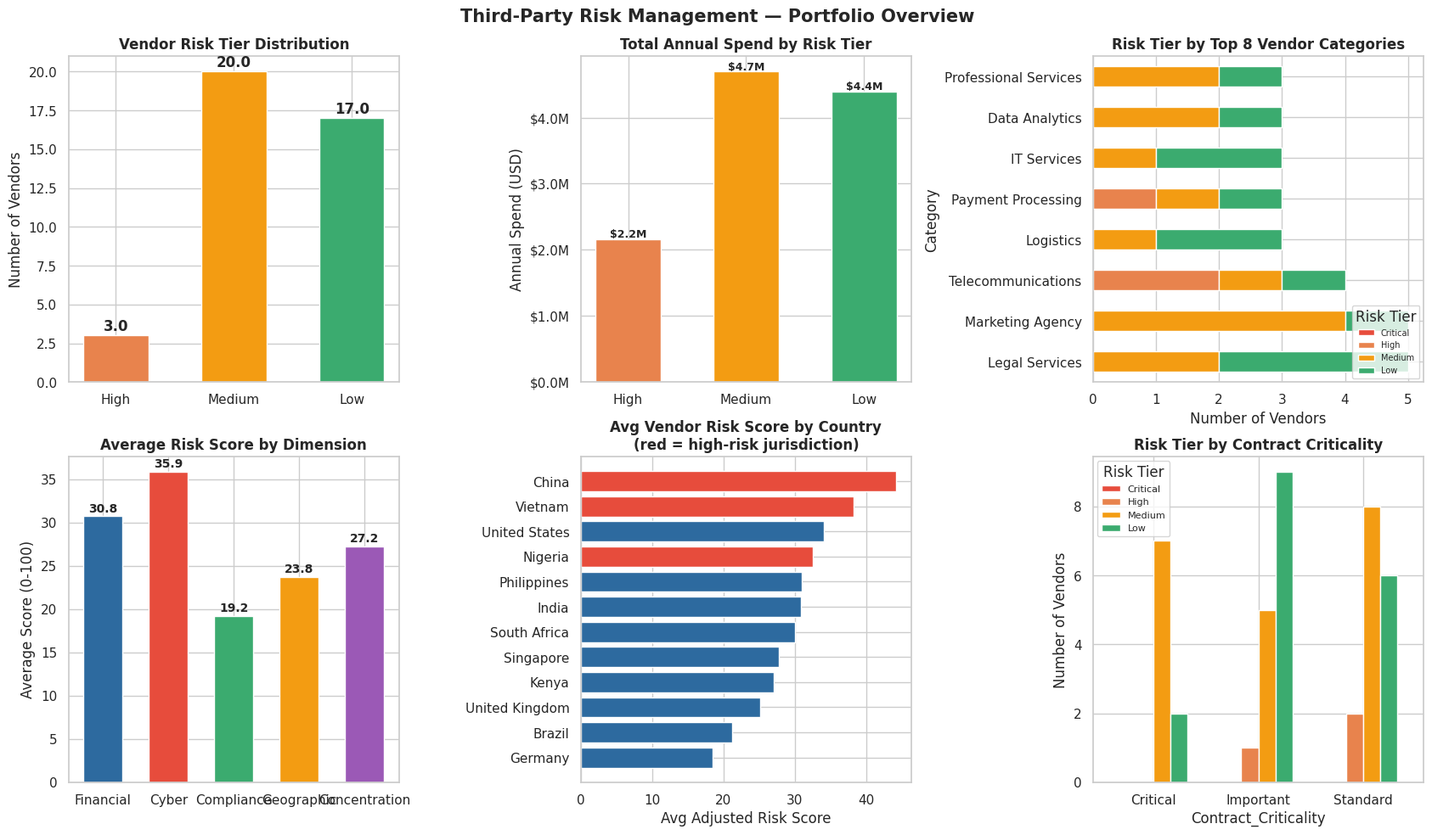
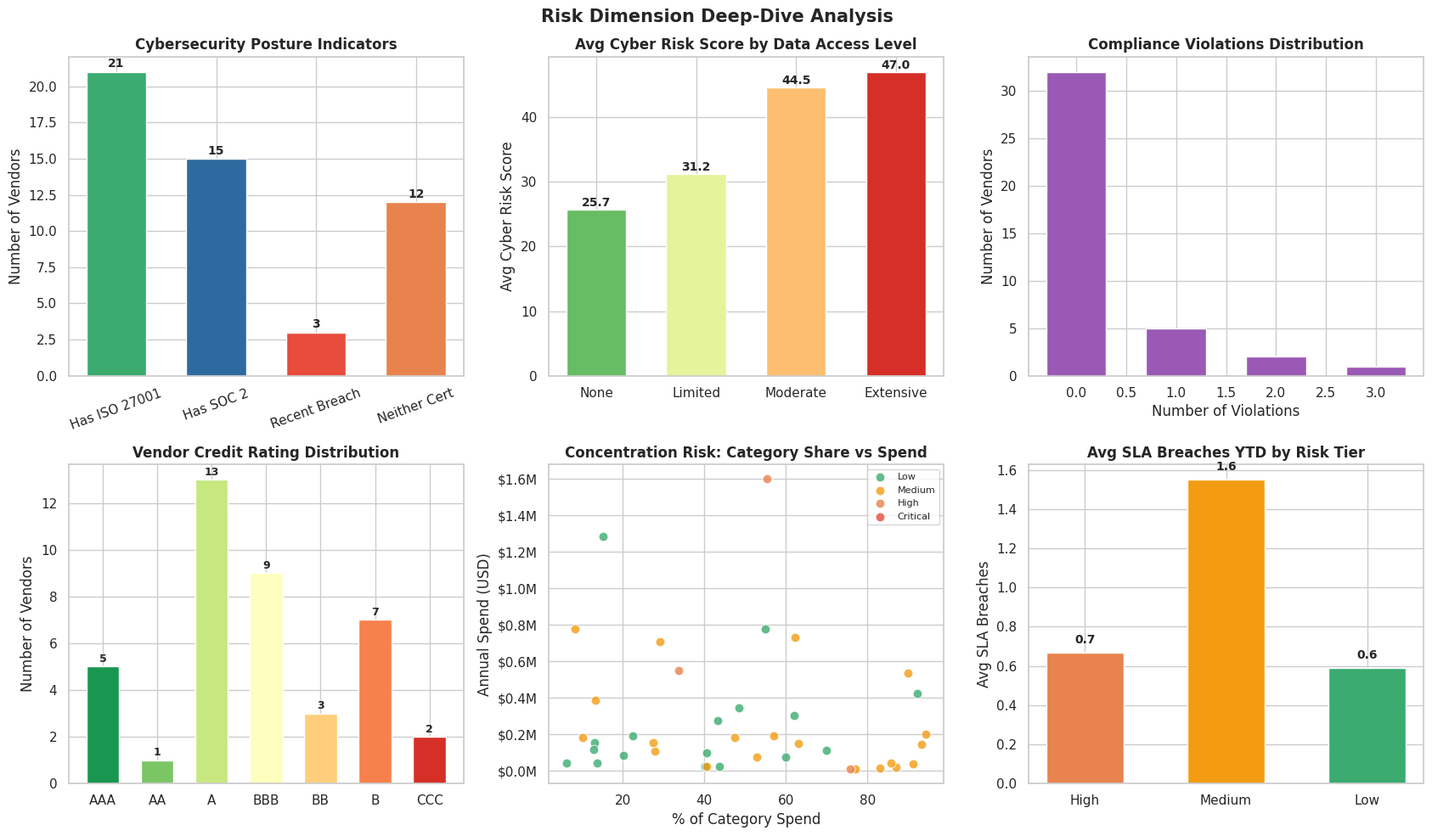

These figures' Python source, in order:
import pandas as pd
import numpy as np
import matplotlib.pyplot as plt
import matplotlib.ticker as mticker
import matplotlib.patches as mpatches
import seaborn as sns
from datetime import datetime, timedelta
import warnings
warnings.filterwarnings('ignore')

plt.rcParams['figure.dpi'] = 130
plt.rcParams['font.family'] = 'DejaVu Sans'
sns.set_theme(style='whitegrid')

RISK_COLORS = {'Low':'#3BAB6F','Medium':'#F39C12','High':'#E8834D','Critical':'#E74C3C'}
PALETTE = ['#2D6A9F','#E74C3C','#3BAB6F','#F39C12','#9B59B6','#1ABC9C','#E8834D','#34495E']

np.random.seed(42)

vendor_categories = ['IT Services','Cloud Infrastructure','Payment Processing','Logistics',
                     'Professional Services','Facilities Management','Marketing Agency',
                     'HR Services','Manufacturing Supplier','Telecommunications',
                     'Data Analytics','Legal Services','Office Supplies','Catering',
                     'Security Services']

countries = ['Kenya','United States','United Kingdom','India','Germany','Singapore',
             'South Africa','Nigeria','China','Russia','Brazil','UAE','Philippines',
             'Vietnam','Mexico']

HIGH_RISK_COUNTRIES = {'Russia','Nigeria','China','Vietnam'}

vendor_names = [
    'Apex Cloud Solutions','Meridian IT Services','Coastal Logistics Partners',
    'Sterling Payment Systems','Quantum Data Analytics','Highland Security Group',
    'Pinnacle Facilities Mgmt','Cascade HR Solutions','Northbridge Legal Associates',
    'Vertex Manufacturing Co','Crestview Marketing','Summit Telecom Services',
    'Riverside Catering Group','Oakwood Office Supplies','Falcon Cyber Defense',
    'Bluewave Cloud Hosting','Ironwood Consulting','Silverline Payments Ltd',
    'Eastgate Logistics','Western Star IT Group','Goldcoast Data Services',
    'Brightpath HR Outsourcing','Stonebridge Legal Partners','Redwood Manufacturing',
    'Skyline Marketing Agency','Centurion Security Solutions','Atlas Telecom Group',
    'Harbor Catering Services','Maple Office Solutions','Zenith Cyber Solutions',
    'Polaris Cloud Systems','Frontier IT Consulting','Delta Logistics Network',
    'Omega Payment Gateway','Nova Analytics Group','Titan Facilities Services',
    'Aurora HR Partners','Meridian Legal Group','Phoenix Manufacturing Ltd',
    'Pacific Marketing Solutions'
]

rows = []
for i, name in enumerate(vendor_names):
    category = np.random.choice(vendor_categories)
    country  = np.random.choice(countries, p=[0.30,0.12,0.08,0.08,0.06,0.05,
                                                0.05,0.05,0.05,0.04,0.04,0.03,
                                                0.02,0.02,0.01])
    annual_spend = round(np.random.lognormal(mean=11.5, sigma=1.3), -3)
    annual_spend = min(annual_spend, 4500000)

    # Financial stability indicators
    credit_rating   = np.random.choice(['AAA','AA','A','BBB','BB','B','CCC'],
                                       p=[0.05,0.10,0.20,0.25,0.20,0.15,0.05])
    years_in_business = np.random.randint(1, 35)
    financial_distress = np.random.choice([True, False], p=[0.12, 0.88])

    # Cybersecurity posture
    has_iso27001     = np.random.choice([True, False], p=[0.45, 0.55])
    has_soc2         = np.random.choice([True, False], p=[0.35, 0.65])
    recent_breach    = np.random.choice([True, False], p=[0.10, 0.90])
    data_access_level= np.random.choice(['None','Limited','Moderate','Extensive'],
                                        p=[0.20,0.30,0.30,0.20])

    # Regulatory compliance
    compliance_violations = np.random.poisson(0.4)
    has_required_licenses  = np.random.choice([True, False], p=[0.85, 0.15])
    gdpr_relevant          = np.random.choice([True, False], p=[0.40, 0.60])

    # Concentration risk
    is_sole_source   = np.random.choice([True, False], p=[0.20, 0.80])
    pct_of_category_spend = round(np.random.uniform(5, 95), 1)

    # Operational
    contract_critical = np.random.choice(['Critical','Important','Standard'],
                                         p=[0.20, 0.35, 0.45])
    sla_breaches_ytd   = np.random.poisson(1.2)

    rows.append({
        'Vendor_ID':            f'VND-{1000+i}',
        'Vendor_Name':          name,
        'Category':             category,
        'Country':              country,
        'Annual_Spend_USD':     annual_spend,
        'Credit_Rating':        credit_rating,
        'Years_In_Business':    years_in_business,
        'Financial_Distress':   financial_distress,
        'Has_ISO27001':         has_iso27001,
        'Has_SOC2':             has_soc2,
        'Recent_Breach':        recent_breach,
        'Data_Access_Level':    data_access_level,
        'Compliance_Violations':compliance_violations,
        'Has_Required_Licenses':has_required_licenses,
        'GDPR_Relevant':        gdpr_relevant,
        'Is_Sole_Source':       is_sole_source,
        'Pct_Category_Spend':   pct_of_category_spend,
        'Contract_Criticality': contract_critical,
        'SLA_Breaches_YTD':     sla_breaches_ytd,
        'Onboarded_Date':       datetime(2018,1,1) + timedelta(days=int(np.random.randint(0,2200))),
    })

df = pd.DataFrame(rows)
df['Is_High_Risk_Country'] = df['Country'].isin(HIGH_RISK_COUNTRIES)

print(f"Vendor Register: {len(df)} vendors")
print(f"Total annual spend: \${df['Annual_Spend_USD'].sum():,.0f}")
print(f"Categories: {df['Category'].nunique()}")
print(f"Countries: {df['Country'].nunique()}")
df[['Vendor_ID','Vendor_Name','Category','Country','Annual_Spend_USD',
   'Credit_Rating','Contract_Criticality']].head(8)


def score_financial(row):
    score = 0
    rating_risk = {'AAA':0,'AA':5,'A':10,'BBB':20,'BB':35,'B':50,'CCC':70}
    score += rating_risk.get(row['Credit_Rating'], 30)
    if row['Years_In_Business'] < 3:  score += 20
    elif row['Years_In_Business'] < 5: score += 10
    if row['Financial_Distress']:     score += 30
    return min(score, 100)

def score_cyber(row):
    score = 30  # baseline
    if row['Has_ISO27001']: score -= 15
    if row['Has_SOC2']:     score -= 10
    if row['Recent_Breach']: score += 45
    access_risk = {'None':0,'Limited':10,'Moderate':20,'Extensive':35}
    score += access_risk.get(row['Data_Access_Level'], 15)
    return max(min(score, 100), 0)

def score_compliance(row):
    score = row['Compliance_Violations'] * 20
    if not row['Has_Required_Licenses']: score += 40
    if row['GDPR_Relevant']:             score += 10
    return min(score, 100)

def score_geographic(row):
    return 65 if row['Is_High_Risk_Country'] else 15

def score_concentration(row):
    score = 0
    if row['Is_Sole_Source']: score += 40
    if row['Pct_Category_Spend'] > 70: score += 35
    elif row['Pct_Category_Spend'] > 50: score += 20
    elif row['Pct_Category_Spend'] > 30: score += 10
    return min(score, 100)

df['Score_Financial']     = df.apply(score_financial,     axis=1)
df['Score_Cyber']         = df.apply(score_cyber,         axis=1)
df['Score_Compliance']    = df.apply(score_compliance,    axis=1)
df['Score_Geographic']    = df.apply(score_geographic,    axis=1)
df['Score_Concentration'] = df.apply(score_concentration, axis=1)

# Weighted composite — weighted by contract criticality context
weights = {
    'Score_Financial':     0.25,
    'Score_Cyber':         0.30,
    'Score_Compliance':    0.20,
    'Score_Geographic':    0.10,
    'Score_Concentration': 0.15,
}
df['Composite_Risk_Score'] = sum(df[col]*w for col, w in weights.items()).round(1)

# Criticality multiplier — critical contracts amplify residual risk impact
crit_multiplier = {'Critical':1.15, 'Important':1.05, 'Standard':1.0}
df['Adjusted_Risk_Score'] = (df['Composite_Risk_Score'] *
                              df['Contract_Criticality'].map(crit_multiplier)).clip(0,100).round(1)

def assign_tier(score):
    if score >= 65: return 'Critical'
    elif score >= 45: return 'High'
    elif score >= 25: return 'Medium'
    else: return 'Low'

df['Risk_Tier'] = df['Adjusted_Risk_Score'].apply(assign_tier)

print("Risk Tier Distribution:")
print(df['Risk_Tier'].value_counts())
print()
print("Top 5 Highest Risk Vendors:")
print(df.nlargest(5,'Adjusted_Risk_Score')[
    ['Vendor_ID','Vendor_Name','Category','Risk_Tier','Adjusted_Risk_Score']].to_string(index=False))


fig, axes = plt.subplots(2, 3, figsize=(17, 10))
fig.suptitle('Third-Party Risk Management — Portfolio Overview', fontsize=15, fontweight='bold')

tier_order = ['Critical','High','Medium','Low']

# Risk tier distribution
ax = axes[0,0]
tc = df['Risk_Tier'].value_counts().reindex(tier_order)
bars = ax.bar(tier_order, tc.values, color=[RISK_COLORS[t] for t in tier_order],
              width=0.55, edgecolor='white')
ax.set_title('Vendor Risk Tier Distribution', fontweight='bold')
ax.set_ylabel('Number of Vendors')
for bar, val in zip(bars, tc.values):
    ax.text(bar.get_x()+bar.get_width()/2, bar.get_height()+0.3,
            str(val), ha='center', fontsize=12, fontweight='bold')

# Spend by risk tier
ax = axes[0,1]
spend_tier = df.groupby('Risk_Tier')['Annual_Spend_USD'].sum().reindex(tier_order)
bars = ax.bar(tier_order, spend_tier.values, color=[RISK_COLORS[t] for t in tier_order],
              width=0.55, edgecolor='white')
ax.set_title('Total Annual Spend by Risk Tier', fontweight='bold')
ax.set_ylabel('Annual Spend (USD)')
ax.yaxis.set_major_formatter(mticker.FuncFormatter(lambda x,_: f'${x/1e6:.1f}M'))
for bar, val in zip(bars, spend_tier.values):
    ax.text(bar.get_x()+bar.get_width()/2, bar.get_height()+30000,
            f'${val/1e6:.1f}M', ha='center', fontsize=9, fontweight='bold')

# Risk tier by category
ax = axes[0,2]
cat_tier = df.groupby(['Category','Risk_Tier']).size().unstack(fill_value=0)
cat_tier = cat_tier.reindex(columns=tier_order, fill_value=0)
cat_tier_top = cat_tier.loc[cat_tier.sum(axis=1).sort_values(ascending=False).head(8).index]
cat_tier_top.plot(kind='barh', stacked=True, ax=ax,
                  color=[RISK_COLORS[t] for t in tier_order], edgecolor='white')
ax.set_title('Risk Tier by Top 8 Vendor Categories', fontweight='bold')
ax.set_xlabel('Number of Vendors')
ax.legend(title='Risk Tier', fontsize=7, loc='lower right')

# Risk dimension averages
ax = axes[1,0]
dim_cols = ['Score_Financial','Score_Cyber','Score_Compliance','Score_Geographic','Score_Concentration']
dim_labels = ['Financial','Cyber','Compliance','Geographic','Concentration']
avg_dims = df[dim_cols].mean()
bars = ax.bar(dim_labels, avg_dims.values, color=PALETTE[:5], width=0.6, edgecolor='white')
ax.set_title('Average Risk Score by Dimension', fontweight='bold')
ax.set_ylabel('Average Score (0-100)')
for bar, val in zip(bars, avg_dims.values):
    ax.text(bar.get_x()+bar.get_width()/2, bar.get_height()+0.5,
            f'{val:.1f}', ha='center', fontsize=10, fontweight='bold')

# Geographic risk map (countries)
ax = axes[1,1]
country_risk = df.groupby('Country').agg(
    Count=('Vendor_ID','count'),
    Avg_Risk=('Adjusted_Risk_Score','mean')
).reset_index().sort_values('Avg_Risk', ascending=False)
bar_colors = ['#E74C3C' if c in HIGH_RISK_COUNTRIES else '#2D6A9F' for c in country_risk['Country']]
ax.barh(country_risk['Country'][::-1], country_risk['Avg_Risk'][::-1],
        color=bar_colors[::-1], edgecolor='white')
ax.set_title('Avg Vendor Risk Score by Country\n(red = high-risk jurisdiction)', fontweight='bold')
ax.set_xlabel('Avg Adjusted Risk Score')

# Contract criticality vs risk tier
ax = axes[1,2]
crit_tier = df.groupby(['Contract_Criticality','Risk_Tier']).size().unstack(fill_value=0)
crit_tier = crit_tier.reindex(columns=tier_order, fill_value=0)
crit_tier = crit_tier.reindex(['Critical','Important','Standard'])
crit_tier.plot(kind='bar', ax=ax, color=[RISK_COLORS[t] for t in tier_order],
              edgecolor='white', width=0.65)
ax.set_title('Risk Tier by Contract Criticality', fontweight='bold')
ax.set_ylabel('Number of Vendors')
ax.tick_params(axis='x', rotation=0)
ax.legend(title='Risk Tier', fontsize=8)

plt.tight_layout()
plt.savefig
plt.show()


fig, axes = plt.subplots(2, 3, figsize=(17, 10))
fig.suptitle('Risk Dimension Deep-Dive Analysis', fontsize=15, fontweight='bold')

# Cybersecurity posture breakdown
ax = axes[0,0]
cyber_stats = {
    'Has ISO 27001': df['Has_ISO27001'].sum(),
    'Has SOC 2':      df['Has_SOC2'].sum(),
    'Recent Breach':  df['Recent_Breach'].sum(),
    'Neither Cert':   ((~df['Has_ISO27001']) & (~df['Has_SOC2'])).sum(),
}
bars = ax.bar(cyber_stats.keys(), cyber_stats.values(),
              color=['#3BAB6F','#2D6A9F','#E74C3C','#E8834D'], width=0.6, edgecolor='white')
ax.set_title('Cybersecurity Posture Indicators', fontweight='bold')
ax.set_ylabel('Number of Vendors')
ax.tick_params(axis='x', rotation=20)
for bar, val in zip(bars, cyber_stats.values()):
    ax.text(bar.get_x()+bar.get_width()/2, bar.get_height()+0.3,
            str(val), ha='center', fontsize=10, fontweight='bold')

# Data access level vs cyber score
ax = axes[0,1]
access_order = ['None','Limited','Moderate','Extensive']
access_cyber = df.groupby('Data_Access_Level')['Score_Cyber'].mean().reindex(access_order)
bars = ax.bar(access_order, access_cyber.values,
              color=plt.cm.RdYlGn_r(np.linspace(0.2,0.9,4)), width=0.6, edgecolor='white')
ax.set_title('Avg Cyber Risk Score by Data Access Level', fontweight='bold')
ax.set_ylabel('Avg Cyber Risk Score')
for bar, val in zip(bars, access_cyber.values):
    ax.text(bar.get_x()+bar.get_width()/2, bar.get_height()+0.5,
            f'{val:.1f}', ha='center', fontsize=10, fontweight='bold')

# Compliance violations distribution
ax = axes[0,2]
viol_counts = df['Compliance_Violations'].value_counts().sort_index()
ax.bar(viol_counts.index, viol_counts.values, color='#9B59B6', edgecolor='white', width=0.6)
ax.set_title('Compliance Violations Distribution', fontweight='bold')
ax.set_xlabel('Number of Violations')
ax.set_ylabel('Number of Vendors')

# Credit rating distribution
ax = axes[1,0]
rating_order = ['AAA','AA','A','BBB','BB','B','CCC']
rating_counts = df['Credit_Rating'].value_counts().reindex(rating_order)
bar_colors = plt.cm.RdYlGn(np.linspace(0.9,0.1,7))
bars = ax.bar(rating_order, rating_counts.values, color=bar_colors, width=0.6, edgecolor='white')
ax.set_title('Vendor Credit Rating Distribution', fontweight='bold')
ax.set_ylabel('Number of Vendors')
for bar, val in zip(bars, rating_counts.values):
    ax.text(bar.get_x()+bar.get_width()/2, bar.get_height()+0.2,
            str(val), ha='center', fontsize=9, fontweight='bold')

# Concentration risk scatter
ax = axes[1,1]
for tier, color in RISK_COLORS.items():
    sub = df[df['Risk_Tier']==tier]
    ax.scatter(sub['Pct_Category_Spend'], sub['Annual_Spend_USD'],
               color=color, s=60, alpha=0.8, label=tier,
               edgecolors='white', linewidth=0.8, zorder=3)
ax.set_title('Concentration Risk: Category Share vs Spend', fontweight='bold')
ax.set_xlabel('% of Category Spend')
ax.set_ylabel('Annual Spend (USD)')
ax.yaxis.set_major_formatter(mticker.FuncFormatter(lambda x,_: f'${x/1e6:.1f}M'))
ax.legend(fontsize=8)

# SLA breaches vs risk tier
ax = axes[1,2]
sla_tier = df.groupby('Risk_Tier')['SLA_Breaches_YTD'].mean().reindex(tier_order)
bars = ax.bar(tier_order, sla_tier.values, color=[RISK_COLORS[t] for t in tier_order],
              width=0.55, edgecolor='white')
ax.set_title('Avg SLA Breaches YTD by Risk Tier', fontweight='bold')
ax.set_ylabel('Avg SLA Breaches')
for bar, val in zip(bars, sla_tier.values):
    ax.text(bar.get_x()+bar.get_width()/2, bar.get_height()+0.05,
            f'{val:.1f}', ha='center', fontsize=10, fontweight='bold')

plt.tight_layout()
plt.savefig
plt.show()
